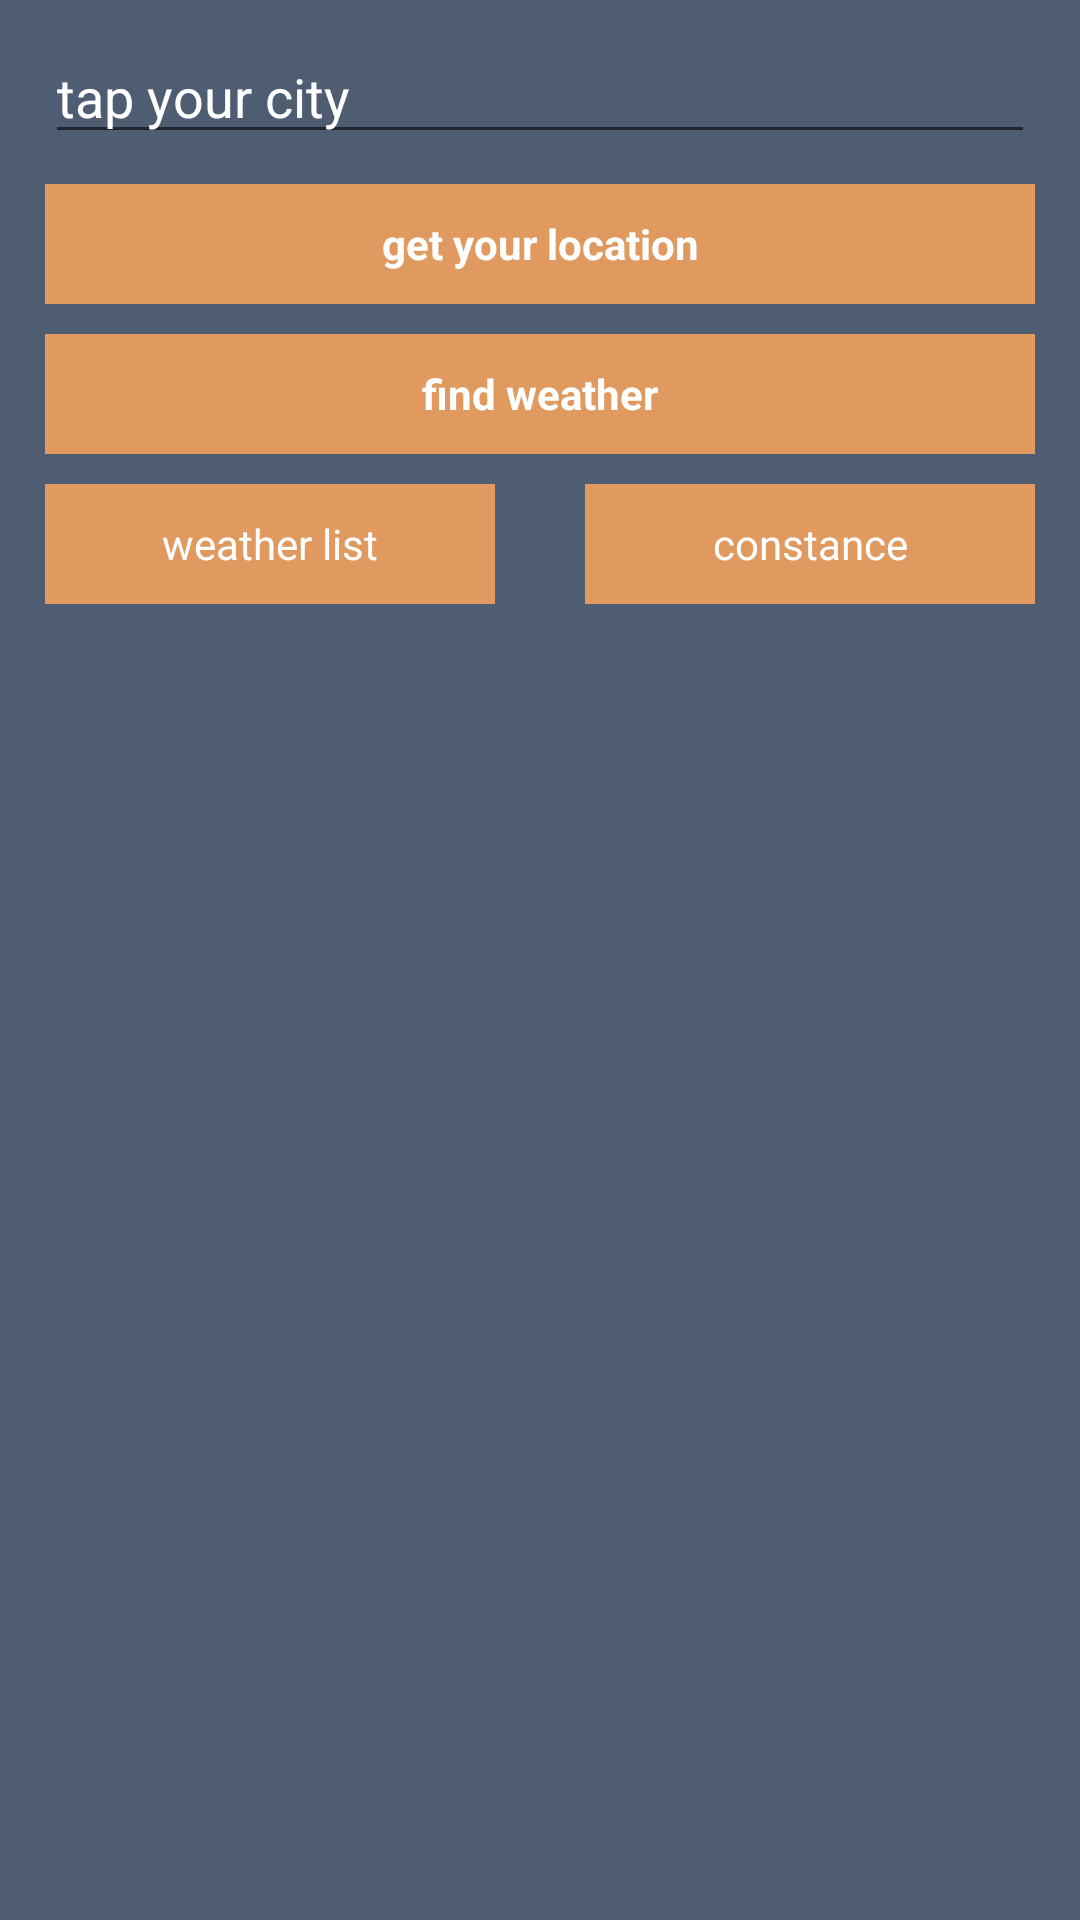

Android layout source for this screen:
<!-- AndroidManifest.xml: application theme Theme.YuriiWeatherApiKotlin -->
<!-- res/layout/activity_main.xml -->
<?xml version="1.0" encoding="utf-8"?>
<androidx.constraintlayout.widget.ConstraintLayout xmlns:android="http://schemas.android.com/apk/res/android"
    xmlns:app="http://schemas.android.com/apk/res-auto"
    xmlns:tools="http://schemas.android.com/tools"
    android:layout_width="match_parent"
    android:background="@color/blue"
    android:layout_height="match_parent"
    tools:context=".presentation.MainActivity">

    <EditText
        android:id="@+id/editTextCity"
        android:layout_width="match_parent"
        android:layout_height="wrap_content"
        android:layout_marginTop="10dp"
        android:layout_marginStart="15dp"
        android:layout_marginEnd="15dp"
        android:hint="@string/edit_text_city"
        android:textColor="@color/white"
        android:textColorHint="@color/white"
        app:layout_constraintEnd_toEndOf="parent"
        app:layout_constraintStart_toStartOf="parent"
        app:layout_constraintTop_toTopOf="parent" />

    <TextView
        android:id="@+id/textViewLocation"
        android:layout_height="40dp"
        android:layout_width="match_parent"
        app:layout_constraintTop_toBottomOf="@+id/editTextCity"
        app:layout_constraintStart_toStartOf="parent"
        app:layout_constraintEnd_toEndOf="parent"
        android:textColor="@color/white"
        android:background="@color/orange"
        android:gravity="center"
        android:text="@string/text_view_get_location"
        android:layout_marginStart="15dp"
        android:textStyle="bold"
        android:layout_marginEnd="15dp"
        android:layout_marginTop="10dp" />

    <TextView
        android:id="@+id/textViewFind"
        android:layout_height="40dp"
        android:layout_width="match_parent"
        app:layout_constraintTop_toBottomOf="@+id/textViewLocation"
        app:layout_constraintStart_toStartOf="parent"
        app:layout_constraintEnd_toEndOf="parent"
        android:textColor="@color/white"
        android:background="@color/orange"
        android:gravity="center"
        android:text="@string/button_find_weather"
        android:layout_marginStart="15dp"
        android:textStyle="bold"
        android:layout_marginEnd="15dp"
        android:layout_marginTop="10dp" />

    <TextView
        android:id="@+id/textViewWeatherList"
        android:layout_width="0dp"
        android:layout_height="40dp"
        android:layout_marginLeft="15dp"
        android:layout_marginTop="10dp"
        android:layout_marginRight="15dp"
        android:background="@color/orange"
        android:gravity="center"
        android:text="@string/fragment_weather"
        android:textColor="@color/white"
        app:layout_constraintEnd_toStartOf="@+id/textViewConstance"
        app:layout_constraintStart_toStartOf="parent"
        app:layout_constraintTop_toBottomOf="@+id/textViewFind" />

    <TextView
        android:id="@+id/textViewConstance"
        android:layout_width="0dp"
        android:layout_height="40dp"
        android:layout_marginLeft="15dp"
        android:layout_marginRight="15dp"
        android:background="@color/orange"
        android:gravity="center"
        android:layout_marginTop="10dp"
        android:text="@string/fragment_constance"
        android:textColor="@color/white"
        app:layout_constraintEnd_toEndOf="parent"
        app:layout_constraintStart_toEndOf="@+id/textViewWeatherList"
        app:layout_constraintTop_toBottomOf="@+id/textViewFind" />

    <FrameLayout
        android:id="@+id/place_holder"
        android:layout_width="match_parent"
        android:layout_height="0dp"
        android:layout_marginTop="10dp"
        app:layout_constraintBottom_toBottomOf="parent"
        app:layout_constraintEnd_toEndOf="parent"
        app:layout_constraintStart_toStartOf="parent"
        app:layout_constraintTop_toBottomOf="@+id/textViewWeatherList">

    </FrameLayout>

</androidx.constraintlayout.widget.ConstraintLayout>
<!-- resources referenced by this layout -->
<resources>
  <color name="blue">#4f5d73</color>
  <color name="orange">#e0995e</color>
  <color name="white">#FFFFFFFF</color>
  <string name="button_find_weather">find weather</string>
  <string name="edit_text_city">tap your city</string>
  <string name="fragment_constance">constance</string>
  <string name="fragment_weather">weather list</string>
  <string name="text_view_get_location">get your location</string>
  <style name="Theme.YuriiWeatherApiKotlin" parent="Theme.MaterialComponents.DayNight.DarkActionBar">
          
          <item name="colorPrimary">@color/purple_500</item>
          <item name="colorPrimaryVariant">@color/purple_700</item>
          <item name="colorOnPrimary">@color/white</item>
          
          <item name="colorSecondary">@color/teal_200</item>
          <item name="colorSecondaryVariant">@color/teal_700</item>
          <item name="colorOnSecondary">@color/black</item>
          
          <item name="android:statusBarColor" tools:targetApi="l">?attr/colorPrimaryVariant</item>
          
      </style>
  <color name="purple_500">#FF6200EE</color>
  <color name="purple_700">#FF3700B3</color>
  <color name="teal_200">#FF03DAC5</color>
  <color name="teal_700">#FF018786</color>
  <color name="black">#FF000000</color>
</resources>
